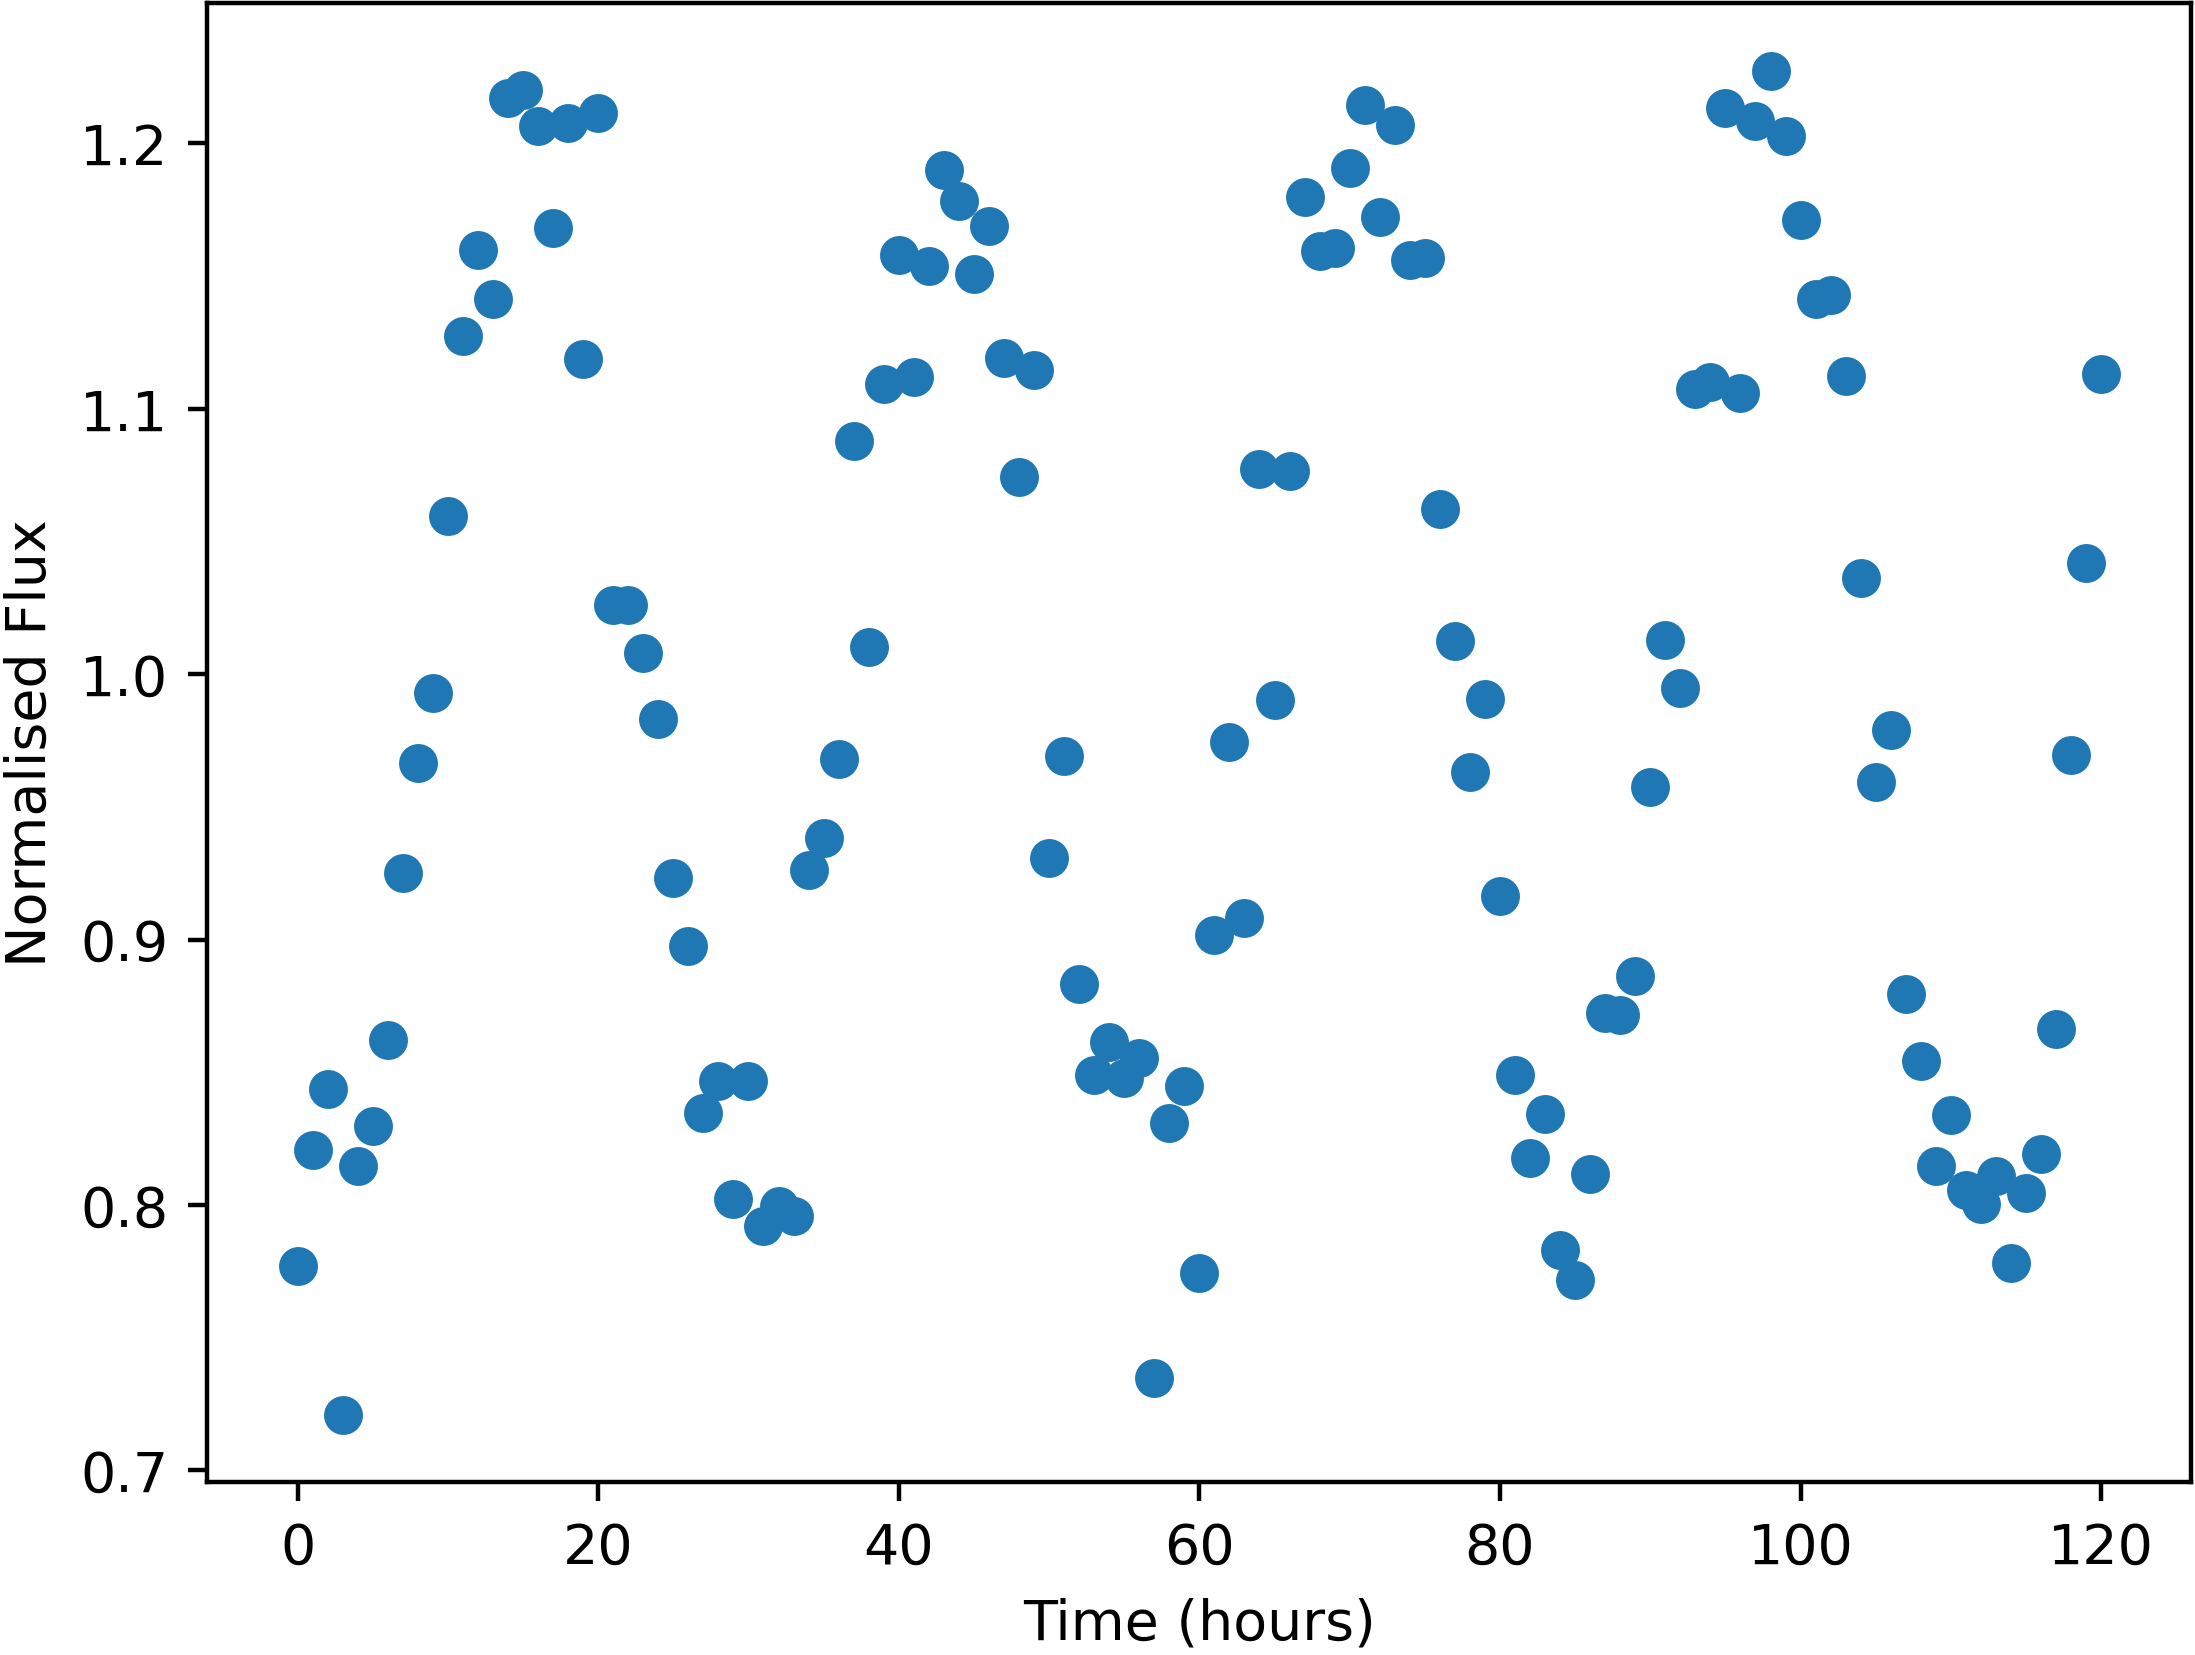

Values plotted in this chart, from the file beside it:
Time, NormalisedFlux
0.0, 0.7772
1.0, 0.8206
2.0, 0.8439
3.0, 0.721
4.0, 0.8149
5.0, 0.8296
6.0, 0.8624
7.0, 0.9251
8.0, 0.9667
9.0, 0.9928
10.0, 1.06
11.0, 1.127
12.0, 1.16
13.0, 1.141
14.0, 1.217
15.0, 1.22
16.0, 1.206
17.0, 1.168
18.0, 1.208
19.0, 1.119
20.0, 1.211
21.0, 1.026
22.0, 1.026
23.0, 1.008
24.0, 0.9833
25.0, 0.9233
26.0, 0.8975
27.0, 0.8347
28.0, 0.8468
29.0, 0.8024
30.0, 0.8466
31.0, 0.7921
32.0, 0.7997
33.0, 0.796
34.0, 0.9263
35.0, 0.9384
36.0, 0.9681
37.0, 1.088
38.0, 1.01
39.0, 1.109
40.0, 1.158
41.0, 1.112
42.0, 1.154
43.0, 1.19
44.0, 1.178
45.0, 1.151
46.0, 1.169
47.0, 1.119
48.0, 1.074
49.0, 1.115
50.0, 0.9308
51.0, 0.9691
52.0, 0.8831
53.0, 0.8489
54.0, 0.8616
55.0, 0.8477
56.0, 0.8552
57.0, 0.7348
58.0, 0.8311
59.0, 0.845
... 61 more rows
